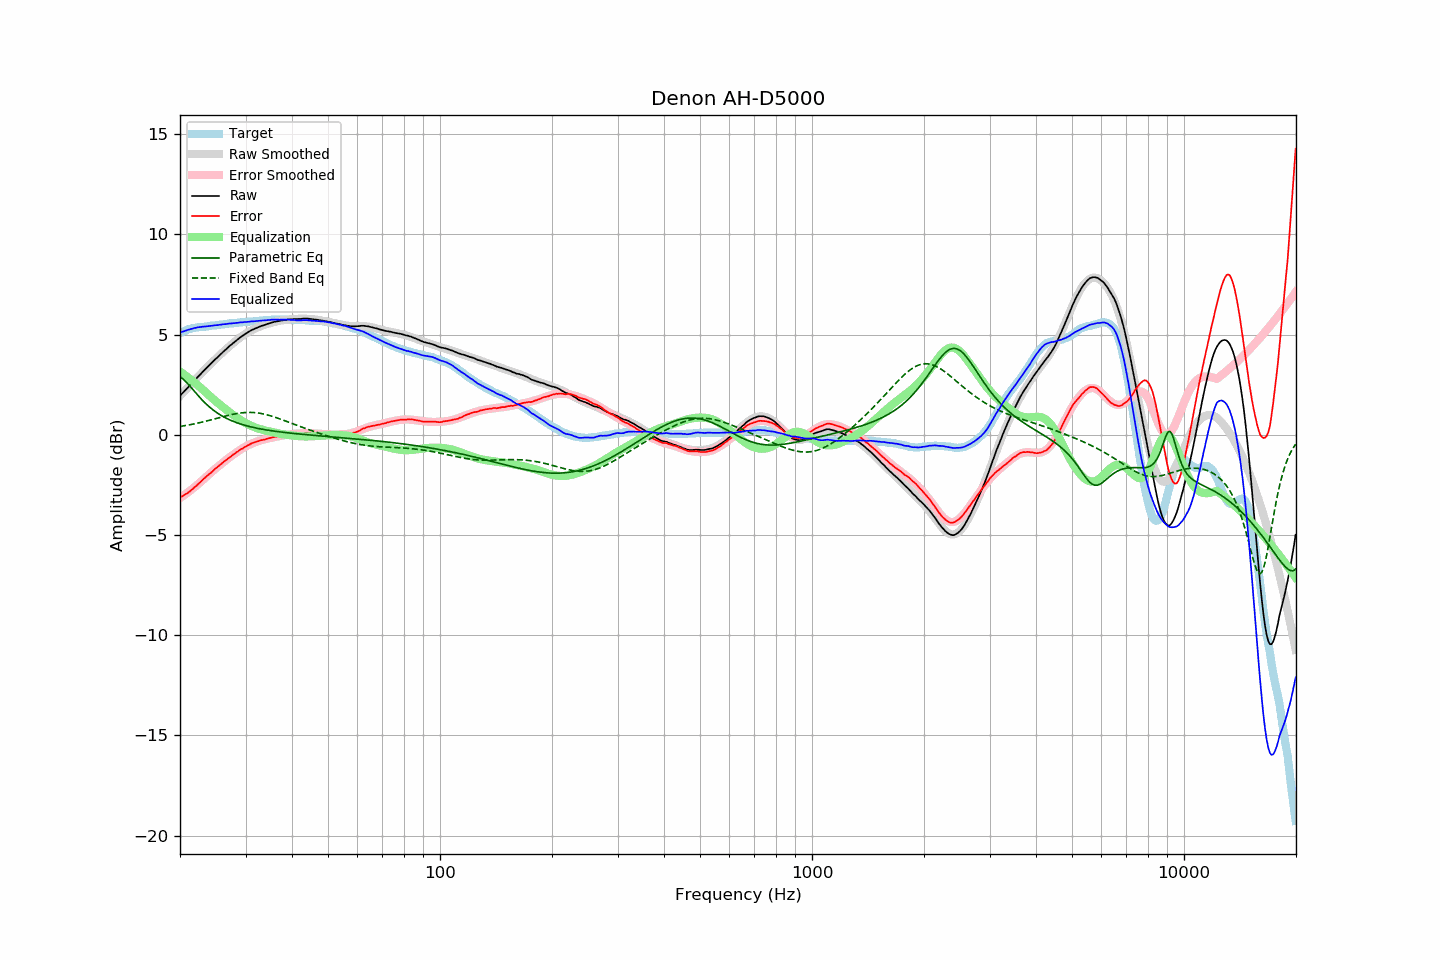

Values plotted in this chart, from the file beside it:
frequency, raw, error, smoothed, error_smoothed, equalization, parametric_eq, fixed_band_eq, equalized_raw, equalized_smoothed, target
20.00, 1.94, -3.13, 1.94, -3.15, 3.15, 2.90, 0.41, 5.09, 5.09, 5.07
20.20, 2.03, -3.08, 2.03, -3.10, 3.10, 2.84, 0.43, 5.13, 5.12, 5.11
20.40, 2.11, -3.04, 2.11, -3.04, 3.04, 2.77, 0.44, 5.15, 5.16, 5.15
20.61, 2.20, -2.98, 2.20, -2.98, 2.98, 2.70, 0.46, 5.18, 5.18, 5.18
20.81, 2.28, -2.94, 2.29, -2.92, 2.92, 2.62, 0.47, 5.21, 5.21, 5.22
21.02, 2.37, -2.89, 2.37, -2.87, 2.87, 2.53, 0.48, 5.24, 5.24, 5.26
21.23, 2.45, -2.83, 2.46, -2.80, 2.80, 2.44, 0.50, 5.26, 5.26, 5.28
21.44, 2.54, -2.76, 2.54, -2.74, 2.74, 2.35, 0.52, 5.29, 5.28, 5.30
21.66, 2.62, -2.70, 2.63, -2.68, 2.68, 2.26, 0.53, 5.30, 5.31, 5.32
21.87, 2.71, -2.62, 2.71, -2.61, 2.61, 2.17, 0.55, 5.33, 5.33, 5.33
22.09, 2.79, -2.56, 2.80, -2.55, 2.55, 2.07, 0.57, 5.34, 5.34, 5.35
22.31, 2.88, -2.48, 2.88, -2.48, 2.48, 1.98, 0.58, 5.37, 5.36, 5.36
22.54, 2.96, -2.41, 2.96, -2.41, 2.41, 1.89, 0.60, 5.37, 5.37, 5.37
22.76, 3.04, -2.34, 3.05, -2.34, 2.34, 1.80, 0.62, 5.38, 5.38, 5.38
22.99, 3.13, -2.25, 3.13, -2.26, 2.26, 1.72, 0.64, 5.40, 5.39, 5.38
23.22, 3.21, -2.18, 3.21, -2.19, 2.19, 1.64, 0.66, 5.40, 5.40, 5.39
23.45, 3.29, -2.11, 3.29, -2.12, 2.12, 1.56, 0.68, 5.41, 5.41, 5.40
23.69, 3.37, -2.04, 3.37, -2.04, 2.04, 1.48, 0.70, 5.42, 5.42, 5.41
23.92, 3.45, -1.97, 3.45, -1.97, 1.97, 1.41, 0.72, 5.43, 5.43, 5.42
24.16, 3.53, -1.91, 3.53, -1.90, 1.90, 1.34, 0.74, 5.43, 5.44, 5.44
24.40, 3.61, -1.85, 3.61, -1.83, 1.83, 1.28, 0.76, 5.45, 5.44, 5.46
24.65, 3.69, -1.76, 3.69, -1.76, 1.76, 1.22, 0.78, 5.45, 5.45, 5.45
24.89, 3.77, -1.69, 3.77, -1.69, 1.69, 1.16, 0.80, 5.47, 5.46, 5.46
25.14, 3.84, -1.63, 3.85, -1.63, 1.63, 1.10, 0.82, 5.47, 5.47, 5.47
25.39, 3.92, -1.56, 3.92, -1.56, 1.56, 1.05, 0.85, 5.48, 5.49, 5.48
25.65, 4.00, -1.50, 4.00, -1.50, 1.50, 1.00, 0.87, 5.50, 5.50, 5.50
25.91, 4.07, -1.43, 4.08, -1.43, 1.43, 0.95, 0.89, 5.50, 5.51, 5.50
26.16, 4.15, -1.36, 4.15, -1.37, 1.37, 0.90, 0.91, 5.52, 5.52, 5.51
26.43, 4.22, -1.30, 4.22, -1.30, 1.30, 0.86, 0.93, 5.52, 5.52, 5.52
26.69, 4.29, -1.24, 4.30, -1.24, 1.24, 0.82, 0.95, 5.53, 5.53, 5.53
26.96, 4.37, -1.18, 4.37, -1.17, 1.17, 0.78, 0.97, 5.55, 5.54, 5.55
27.23, 4.44, -1.12, 4.44, -1.11, 1.11, 0.74, 0.99, 5.56, 5.55, 5.56
27.50, 4.50, -1.06, 4.51, -1.06, 1.06, 0.71, 1.01, 5.56, 5.56, 5.56
27.77, 4.57, -0.99, 4.57, -1.00, 1.00, 0.67, 1.03, 5.57, 5.57, 5.56
28.05, 4.63, -0.95, 4.64, -0.94, 0.94, 0.64, 1.04, 5.57, 5.58, 5.58
28.33, 4.70, -0.88, 4.70, -0.88, 0.88, 0.61, 1.06, 5.58, 5.59, 5.58
28.62, 4.76, -0.83, 4.77, -0.83, 0.83, 0.58, 1.07, 5.59, 5.59, 5.59
28.90, 4.83, -0.77, 4.83, -0.77, 0.77, 0.56, 1.08, 5.61, 5.60, 5.60
29.19, 4.89, -0.71, 4.89, -0.72, 0.72, 0.53, 1.09, 5.61, 5.61, 5.60
29.48, 4.94, -0.69, 4.94, -0.67, 0.67, 0.51, 1.10, 5.61, 5.62, 5.63
29.78, 5.00, -0.62, 5.00, -0.62, 0.62, 0.48, 1.11, 5.63, 5.62, 5.62
30.08, 5.05, -0.58, 5.05, -0.58, 0.58, 0.46, 1.11, 5.63, 5.63, 5.63
30.38, 5.10, -0.53, 5.10, -0.53, 0.53, 0.44, 1.12, 5.64, 5.64, 5.63
30.68, 5.15, -0.50, 5.15, -0.49, 0.49, 0.42, 1.12, 5.65, 5.64, 5.65
30.99, 5.20, -0.45, 5.19, -0.46, 0.46, 0.40, 1.12, 5.66, 5.65, 5.65
31.30, 5.24, -0.41, 5.24, -0.42, 0.42, 0.38, 1.12, 5.66, 5.66, 5.65
31.61, 5.27, -0.39, 5.27, -0.39, 0.39, 0.36, 1.11, 5.66, 5.67, 5.66
31.93, 5.31, -0.36, 5.31, -0.36, 0.36, 0.34, 1.10, 5.67, 5.67, 5.67
32.24, 5.34, -0.33, 5.35, -0.33, 0.33, 0.33, 1.09, 5.68, 5.68, 5.67
32.57, 5.38, -0.31, 5.38, -0.31, 0.31, 0.31, 1.08, 5.69, 5.69, 5.69
32.89, 5.41, -0.28, 5.41, -0.28, 0.28, 0.30, 1.07, 5.69, 5.69, 5.69
33.22, 5.44, -0.26, 5.44, -0.26, 0.26, 0.28, 1.06, 5.70, 5.70, 5.70
33.55, 5.46, -0.25, 5.47, -0.24, 0.24, 0.27, 1.04, 5.70, 5.71, 5.71
33.89, 5.49, -0.23, 5.50, -0.22, 0.22, 0.25, 1.02, 5.71, 5.72, 5.72
34.23, 5.52, -0.20, 5.52, -0.20, 0.20, 0.24, 1.00, 5.72, 5.72, 5.72
34.57, 5.55, -0.18, 5.55, -0.18, 0.18, 0.23, 0.98, 5.73, 5.73, 5.73
34.92, 5.57, -0.16, 5.57, -0.16, 0.16, 0.21, 0.96, 5.73, 5.73, 5.73
35.27, 5.60, -0.14, 5.60, -0.14, 0.14, 0.20, 0.93, 5.74, 5.74, 5.74
35.62, 5.62, -0.12, 5.62, -0.13, 0.13, 0.19, 0.91, 5.75, 5.74, 5.74
35.97, 5.64, -0.10, 5.64, -0.11, 0.11, 0.18, 0.88, 5.75, 5.74, 5.74
... 635 more rows
